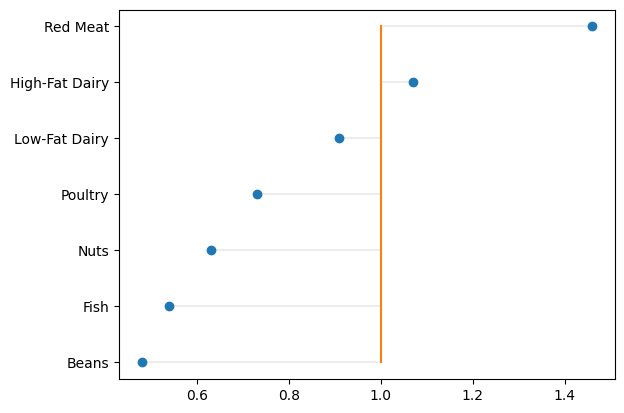

Reproduce this figure in Python.
import matplotlib.pyplot as plt
import numpy as np
import seaborn as sns

x=['Beans','Fish','Nuts','Poultry','Low-Fat Dairy','High-Fat Dairy','Red Meat']
y=[0.48,0.54,0.63,0.73,0.91,1.07,1.46]
y.sort()

plt.stem(x, y, markerfmt = 'o', linefmt='-', basefmt = '-', orientation="horizontal", bottom=1)
sns.set_theme(style="white", palette="Greys")

# (markers, stemlines, baseline) = plt.stem(
#     x,
#     y,
#     bottom=1,
#     markerfmt = 'X',
#     linefmt='-',
#     basefmt = '-',
#     )

# plt.setp(
#     markers,
#     marker="o",
#     color="lightblue",
#     markersize=2,
#     markeredgecolor="lightgreen",
#     markeredgewidth="0.5"
#     )
# plt.set_title("Risk of Coronary Heart Disease by Amount of Protein Consumed")

plt.show()
